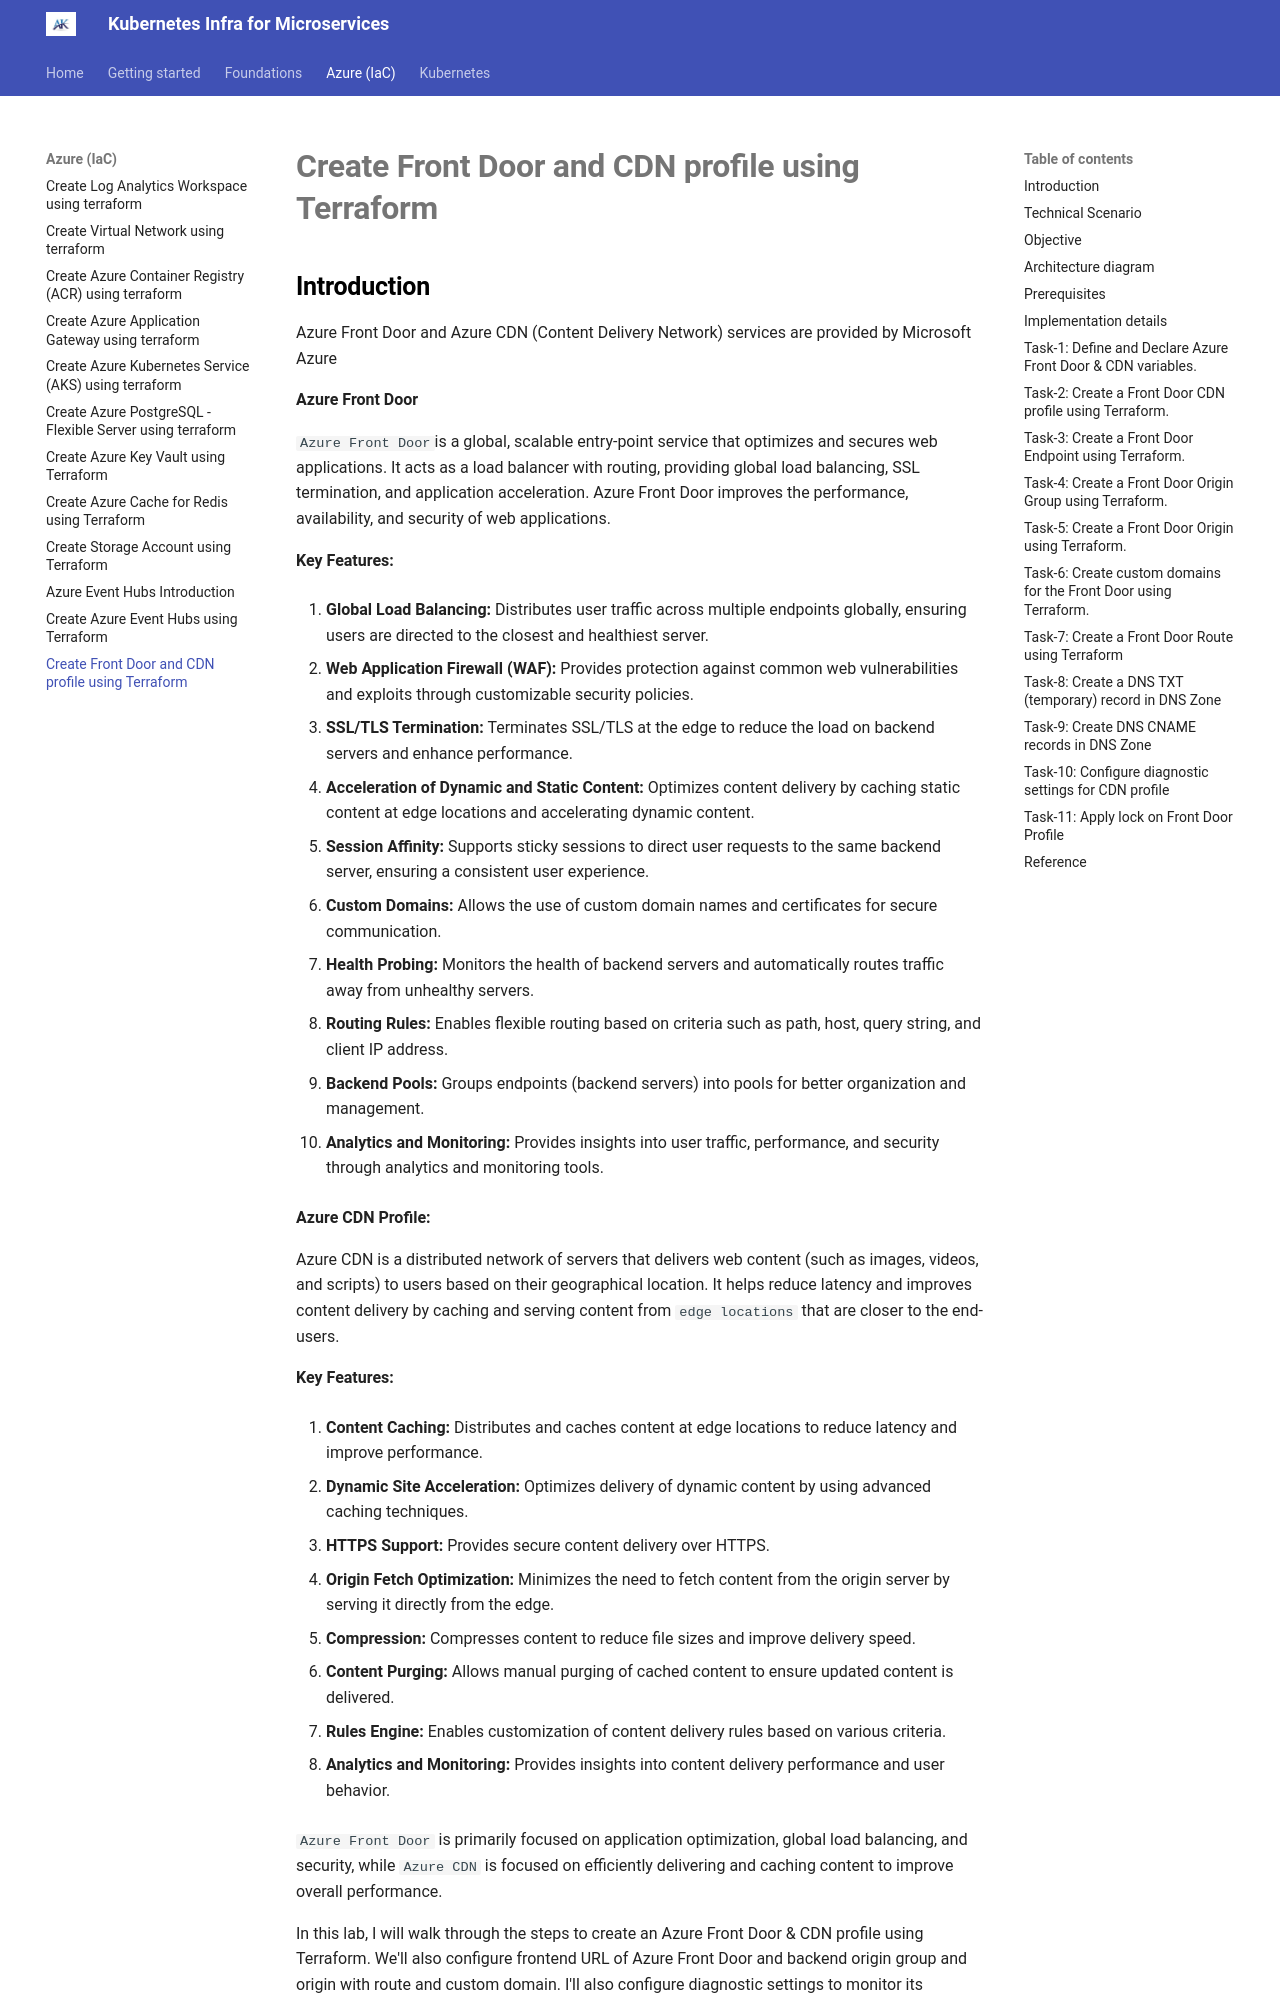

repository: akeesari/kubernetes · page: azure/17-cdn-frontdoor/index.html · generator: mkdocs

## Introduction

Azure Front Door and Azure CDN (Content Delivery Network) services are provided by Microsoft Azure

**Azure Front Door**

`Azure Front Door`is a global, scalable entry-point service that optimizes and secures web applications. It acts as a load balancer with routing, providing global load balancing, SSL termination, and application acceleration. Azure Front Door improves the performance, availability, and security of web applications.

**Key Features:**

1. **Global Load Balancing:** Distributes user traffic across multiple endpoints globally, ensuring users are directed to the closest and healthiest server.
  
2. **Web Application Firewall (WAF):** Provides protection against common web vulnerabilities and exploits through customizable security policies.

3. **SSL/TLS Termination:** Terminates SSL/TLS at the edge to reduce the load on backend servers and enhance performance.

4. **Acceleration of Dynamic and Static Content:** Optimizes content delivery by caching static content at edge locations and accelerating dynamic content.

5. **Session Affinity:** Supports sticky sessions to direct user requests to the same backend server, ensuring a consistent user experience.

6. **Custom Domains:** Allows the use of custom domain names and certificates for secure communication.

7. **Health Probing:** Monitors the health of backend servers and automatically routes traffic away from unhealthy servers.

8. **Routing Rules:** Enables flexible routing based on criteria such as path, host, query string, and client IP address.

9. **Backend Pools:** Groups endpoints (backend servers) into pools for better organization and management.

10. **Analytics and Monitoring:** Provides insights into user traffic, performance, and security through analytics and monitoring tools.

**Azure CDN Profile:**

Azure CDN is a distributed network of servers that delivers web content (such as images, videos, and scripts) to users based on their geographical location. It helps reduce latency and improves content delivery by caching and serving content from `edge locations` that are closer to the end-users.

**Key Features:**

1. **Content Caching:** Distributes and caches content at edge locations to reduce latency and improve performance.

2. **Dynamic Site Acceleration:** Optimizes delivery of dynamic content by using advanced caching techniques.

3. **HTTPS Support:** Provides secure content delivery over HTTPS.

4. **Origin Fetch Optimization:** Minimizes the need to fetch content from the origin server by serving it directly from the edge.

5. **Compression:** Compresses content to reduce file sizes and improve delivery speed.

6. **Content Purging:** Allows manual purging of cached content to ensure updated content is delivered.

7. **Rules Engine:** Enables customization of content delivery rules based on various criteria.

8. **Analytics and Monitoring:** Provides insights into content delivery performance and user behavior.

`Azure Front Door` is primarily focused on application optimization, global load balancing, and security, while `Azure CDN` is focused on efficiently delivering and caching content to improve overall performance.
